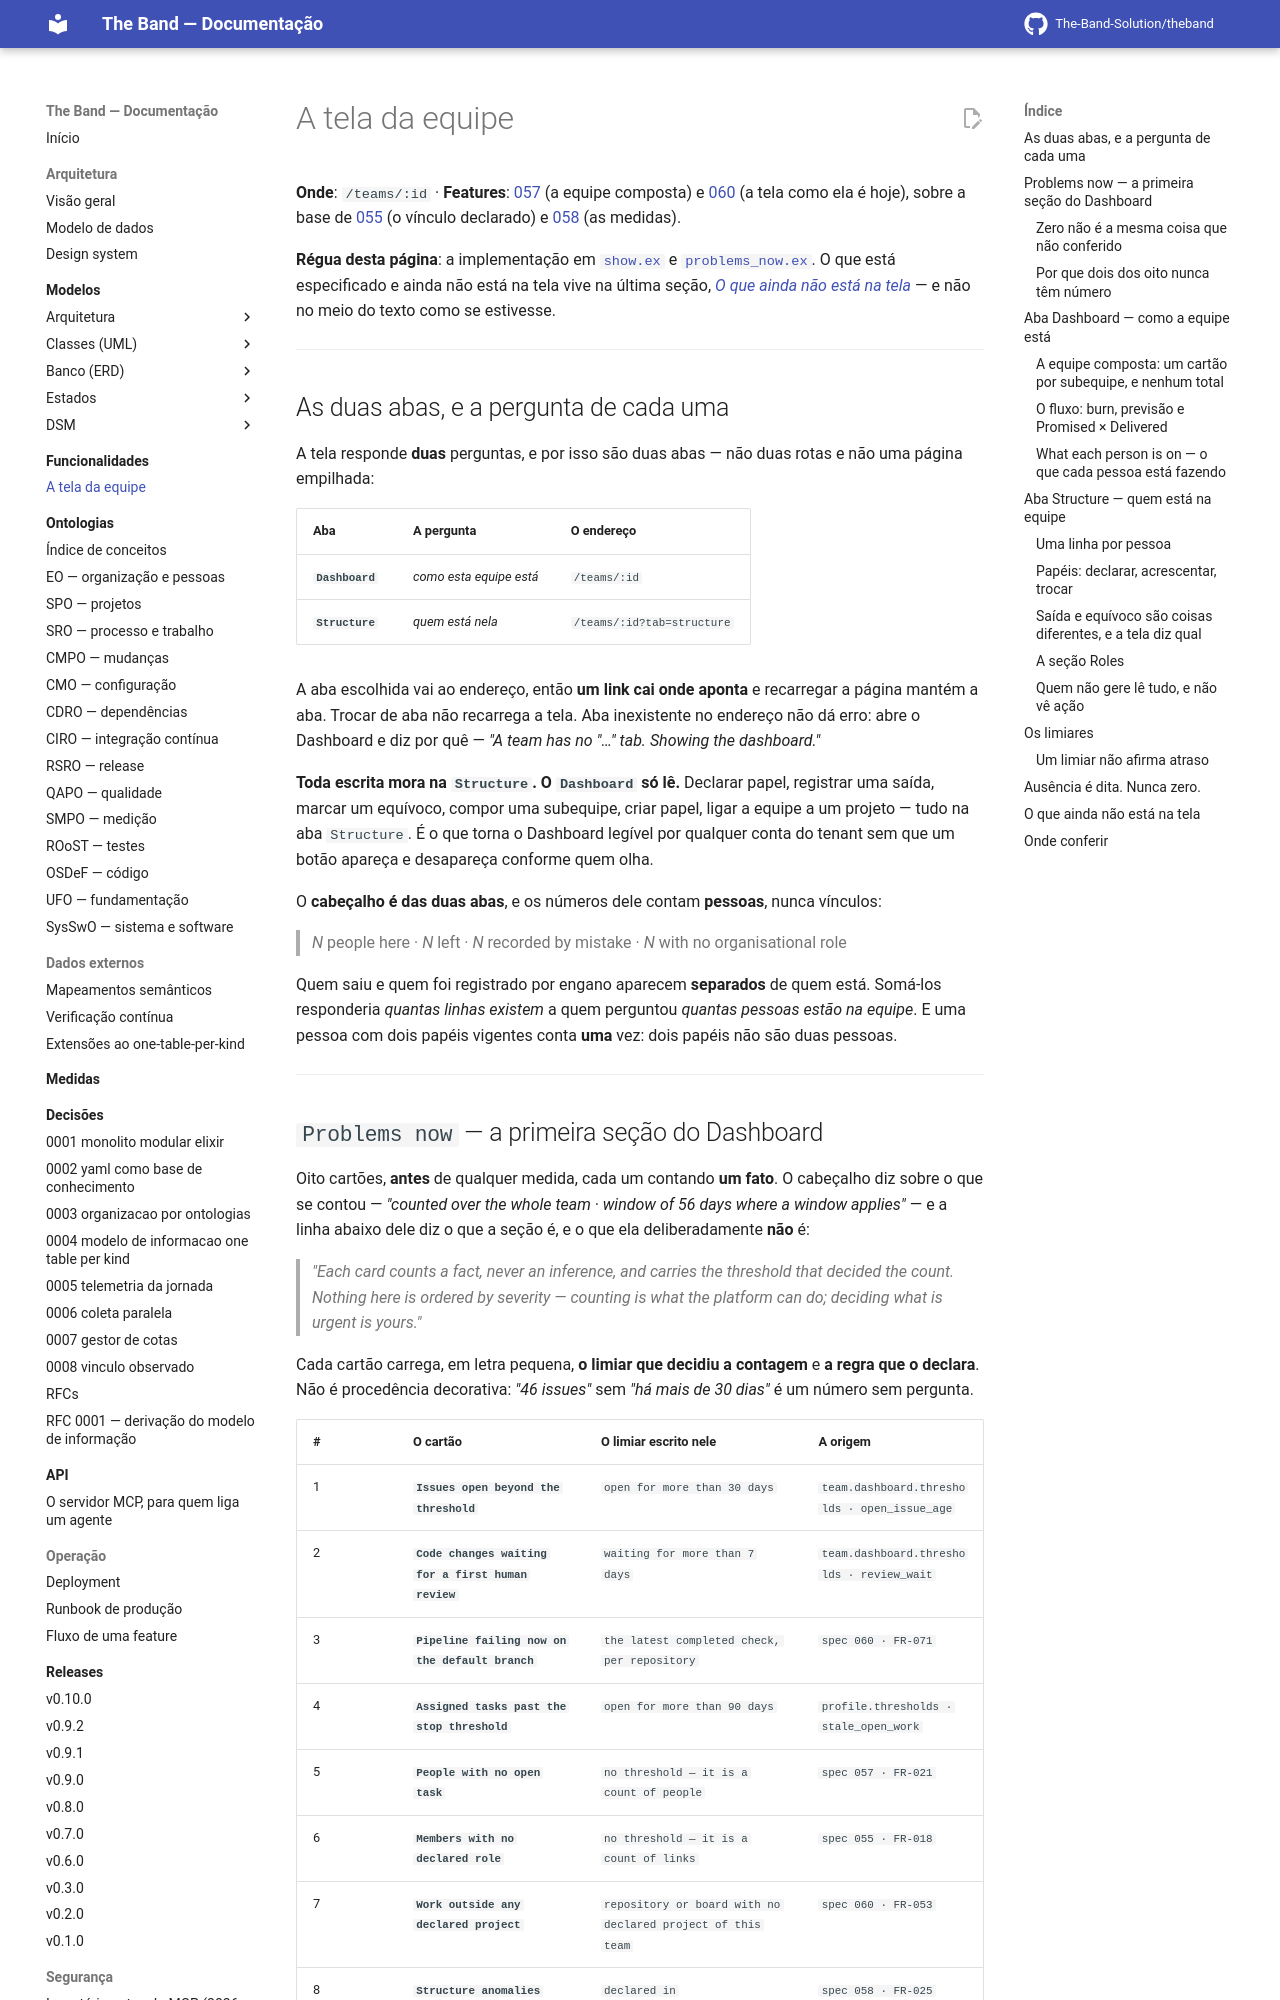

repository: The-Band-Solution/theband · page: developers/funcionalidades/tela-da-equipe/index.html · generator: mkdocs

# A tela da equipe

**Onde**: `/teams/:id` · **Features**: [057](../../specs/057-tela-da-equipe-complexa/spec.md)
(a equipe composta) e [060](../../specs/060-tela-da-equipe/spec.md) (a tela como ela é hoje),
sobre a base de [055](../../specs/055-equipes-declaradas/spec.md) (o vínculo declarado) e
[058](../../specs/058-medidas-da-equipe/spec.md) (as medidas).

**Régua desta página**: a implementação em
[`show.ex`](../../lib/the_band_web/live/teams_live/show.ex) e
[`problems_now.ex`](../../lib/the_band/teams/problems_now.ex). O que está especificado e ainda
não está na tela vive na última seção,
[*O que ainda não está na tela*](#o-que-ainda-não-está-na-tela) — e não no meio do texto como
se estivesse.

---

## As duas abas, e a pergunta de cada uma

A tela responde **duas** perguntas, e por isso são duas abas — não duas rotas e não uma
página empilhada:

| Aba | A pergunta | O endereço |
|---|---|---|
| **`Dashboard`** | *como esta equipe está* | `/teams/:id` |
| **`Structure`** | *quem está nela* | `/teams/:id?tab=structure` |

A aba escolhida vai ao endereço, então **um link cai onde aponta** e recarregar a página
mantém a aba. Trocar de aba não recarrega a tela. Aba inexistente no endereço não dá erro:
abre o Dashboard e diz por quê — *"A team has no "…" tab. Showing the dashboard."*

**Toda escrita mora na `Structure`. O `Dashboard` só lê.** Declarar papel, registrar uma
saída, marcar um equívoco, compor uma subequipe, criar papel, ligar a equipe a um projeto —
tudo na aba `Structure`. É o que torna o Dashboard legível por qualquer conta do tenant sem
que um botão apareça e desapareça conforme quem olha.

O **cabeçalho é das duas abas**, e os números dele contam **pessoas**, nunca vínculos:

> *N* people here · *N* left · *N* recorded by mistake · *N* with no organisational role

Quem saiu e quem foi registrado por engano aparecem **separados** de quem está. Somá-los
responderia *quantas linhas existem* a quem perguntou *quantas pessoas estão na equipe*. E
uma pessoa com dois papéis vigentes conta **uma** vez: dois papéis não são duas pessoas.

---

## `Problems now` — a primeira seção do Dashboard

Oito cartões, **antes** de qualquer medida, cada um contando **um fato**. O cabeçalho diz
sobre o que se contou — *"counted over the whole team · window of 56 days where a window
applies"* — e a linha abaixo dele diz o que a seção é, e o que ela deliberadamente **não** é:

> *"Each card counts a **fact**, never an inference, and carries the threshold that decided
> the count. Nothing here is ordered by severity — counting is what the platform can do;
> deciding what is urgent is yours."*

Cada cartão carrega, em letra pequena, **o limiar que decidiu a contagem** e **a regra que o
declara**. Não é procedência decorativa: *"46 issues"* sem *"há mais de 30 dias"* é um número
sem pergunta.

| # | O cartão | O limiar escrito nele | A origem |
|---|---|---|---|
| 1 | **`Issues open beyond the threshold`** | `open for more than 30 days` | `team.dashboard.thresholds · open_issue_age` |
| 2 | **`Code changes waiting for a first human review`** | `waiting for more than 7 days` | `team.dashboard.thresholds · review_wait` |
| 3 | **`Pipeline failing now on the default branch`** | `the latest completed check, per repository` | `spec 060 · FR-071` |
| 4 | **`Assigned tasks past the stop threshold`** | `open for more than 90 days` | `profile.thresholds · stale_open_work` |
| 5 | **`People with no open task`** | `no threshold — it is a count of people` | `spec 057 · FR-021` |
| 6 | **`Members with no declared role`** | `no threshold — it is a count of links` | `spec 055 · FR-018` |
| 7 | **`Work outside any declared project`** | `repository or board with no declared project of this team` | `spec 060 · FR-053` |
| 8 | **`Structure anomalies`** | `declared in structure_antipatterns.yaml` | `spec 058 · FR-025` |

Cartão com número maior que zero traz **`see the list`** — o caminho para a lista que produziu
aquele número — quando ela existe nesta tela ou na outra aba. Os cartões 1, 4 e 5 mostram o
número **sem** esse link: a lista que os produziu ainda não tem seção própria.
